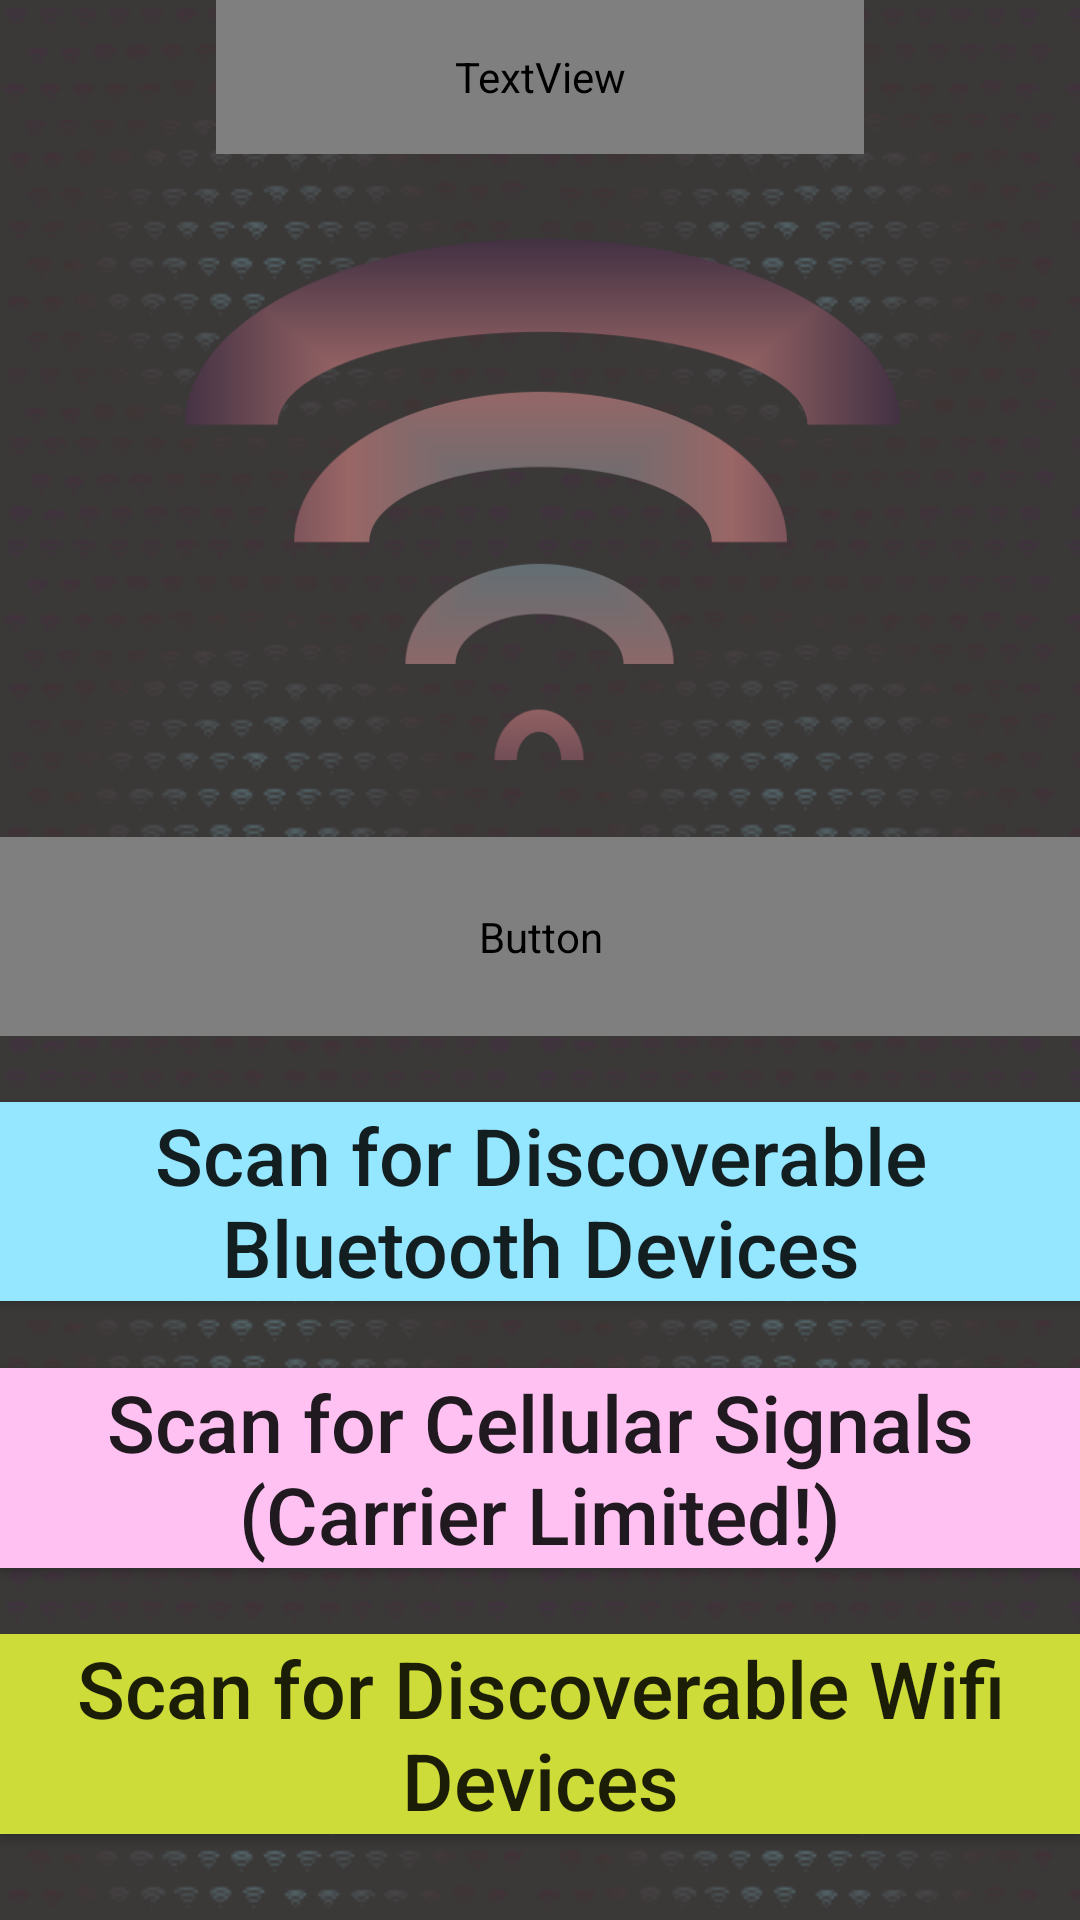

The Android layout XML behind this screen, and the referenced resources:
<!-- AndroidManifest.xml: application theme AppTheme -->
<!-- res/layout/activity_main.xml -->
<?xml version="1.0" encoding="utf-8"?>
<androidx.constraintlayout.widget.ConstraintLayout xmlns:android="http://schemas.android.com/apk/res/android"

    xmlns:app="http://schemas.android.com/apk/res-auto"
    xmlns:tools="http://schemas.android.com/tools"
    android:layout_width="match_parent"
    android:layout_height="match_parent"
    android:orientation="vertical"
    android:background="@drawable/repeat_background"
    tools:context=".MainActivity">

    <androidx.constraintlayout.widget.Guideline
        android:id="@+id/layouttop"
        android:layout_width="wrap_content"
        android:layout_height="wrap_content"
        android:orientation="horizontal"
        app:layout_constraintGuide_percent="0.08" />


    <androidx.constraintlayout.widget.Guideline
        android:id="@+id/layoutbottom"
        android:layout_width="wrap_content"
        android:layout_height="wrap_content"
        android:orientation="horizontal"
        app:layout_constraintGuide_percent="1" />

    <androidx.constraintlayout.widget.Guideline
        android:id="@+id/titleright"
        android:layout_width="wrap_content"
        android:layout_height="wrap_content"
        android:orientation="vertical"
        app:layout_constraintGuide_percent="0.8" />

    <androidx.constraintlayout.widget.Guideline
        android:id="@+id/titleleft"
        android:layout_width="wrap_content"
        android:layout_height="wrap_content"
        android:orientation="vertical"
        app:layout_constraintGuide_percent="0.2" />

    <TextView
        android:id="@+id/textView"
        android:layout_width="0dp"
        android:layout_height="0dp"
        android:autoSizeMaxTextSize="100sp"
        android:autoSizeMinTextSize="12sp"
        android:autoSizeTextType="uniform"
        android:background="@color/black_overlay"
        android:text="Networking Signal Detector App"
        android:textAlignment="center"
        android:textColor="@color/shockinglypurple"
        android:textStyle="bold"
        app:layout_constraintBottom_toTopOf="@+id/layouttop"
        app:layout_constraintEnd_toStartOf="@+id/titleright"
        app:layout_constraintStart_toStartOf="@+id/titleleft"
        app:layout_constraintTop_toTopOf="parent" />

    <LinearLayout
        android:id="@+id/linearLayout"
        android:layout_width="match_parent"
        android:layout_height="0dp"
        android:gravity="center"
        android:orientation="vertical"
        android:weightSum="8"
        app:layout_constraintBottom_toTopOf="@id/layoutbottom"
        app:layout_constraintTop_toTopOf="@id/layouttop"

        >

        <ImageView
            android:id="@+id/imageView"
            android:layout_width="wrap_content"
            android:layout_height="0dp"
            android:layout_weight="3"
            android:contentDescription="Logo"
            android:src="@drawable/exampleicon" />


        <Button
            android:id="@+id/all_button"
            android:layout_width="match_parent"
            android:layout_height="0dp"
            android:layout_weight="1"
            android:autoSizeMaxTextSize="100sp"
            android:autoSizeMinTextSize="7sp"
            android:autoSizeTextType="uniform"
            android:background="@color/trueBlack"
            android:onClick="goAll"
            android:text="Display Sum Signal Per Type of Below"
            android:textAllCaps="false"
            android:textColor="@color/blue_100" />

        <TextView
            android:layout_width="wrap_content"
            android:layout_height="wrap_content"
            android:layout_weight="0.05" />

        <Button
            android:id="@+id/bluetooth_button"
            android:layout_width="match_parent"
            android:layout_height="0dp"
            android:layout_weight="1"
            android:autoSizeMaxTextSize="100sp"
            android:autoSizeMinTextSize="12sp"
            android:autoSizeTextType="uniform"
            android:background="@color/bluetoothcol"
            android:lines="3"
            android:onClick="goBluetooth"
            android:text="Scan for Discoverable Bluetooth Devices"
            android:textAllCaps="false" />

        <TextView
            android:layout_width="wrap_content"
            android:layout_height="wrap_content"
            android:layout_weight="0.05" />

        <Button
            android:id="@+id/network_button"
            android:layout_width="match_parent"
            android:layout_height="0dp"
            android:layout_weight="1"
            android:autoSizeMaxTextSize="100sp"
            android:autoSizeMinTextSize="12sp"
            android:autoSizeTextType="uniform"
            android:background="@color/networkcol"

            android:onClick="goNetwork"
            android:text="Scan for Cellular Signals (Carrier Limited!)"
            android:textAllCaps="false"

            />

        <TextView
            android:layout_width="match_parent"
            android:layout_height="wrap_content"
            android:layout_weight="0.05" />

        <Button
            android:id="@+id/wifi_button"
            android:layout_width="match_parent"
            android:layout_height="0dp"
            android:layout_weight="1"
            android:autoSizeMaxTextSize="100sp"
            android:autoSizeMinTextSize="12sp"
            android:autoSizeTextType="uniform"
            android:background="@color/wificol"

            android:onClick="goWifi"
            android:text="Scan for Discoverable Wifi Devices"
            android:textAllCaps="false"

            />

    </LinearLayout>




</androidx.constraintlayout.widget.ConstraintLayout>
<!-- resources referenced by this layout -->
<resources>
  <color name="black_overlay">#77000000</color>
  <color name="bluetoothcol">#95E7FF</color>
  <color name="networkcol">#FFC1F2</color>
  <color name="trueBlack">#000000</color>
  <color name="wificol">#CDDC39</color>
  <!-- drawable exampleicon (drawable) -->
  <?xml version="1.0" encoding="utf-8"?>
  <bitmap xmlns:android="http://schemas.android.com/apk/res/android"
      android:src="@drawable/example_icon"
      android:tileMode="repeat"
      />
  <!-- drawable repeat_background (drawable) -->
  <?xml version="1.0" encoding="utf-8"?>
  <bitmap xmlns:android="http://schemas.android.com/apk/res/android"
      android:src="@drawable/example_background_small"
      android:tileMode="repeat"
      />
  <style name="AppTheme" parent="Theme.AppCompat.DayNight.DarkActionBar">
          
          <item name="colorPrimary">@color/colorPrimary</item>
          <item name="colorPrimaryDark">@color/colorPrimaryDark</item>
          <item name="colorAccent">@color/colorAccent</item>
      </style>
  <!-- drawable example_icon: png bitmap (drawable-v24, 18893 bytes) -->
  <!-- drawable example_background_small: png bitmap (drawable-v24, 12007 bytes) -->
  <color name="colorPrimary">#6200EE</color>
  <color name="colorPrimaryDark">#3700B3</color>
  <color name="colorAccent">#03DAC5</color>
</resources>
